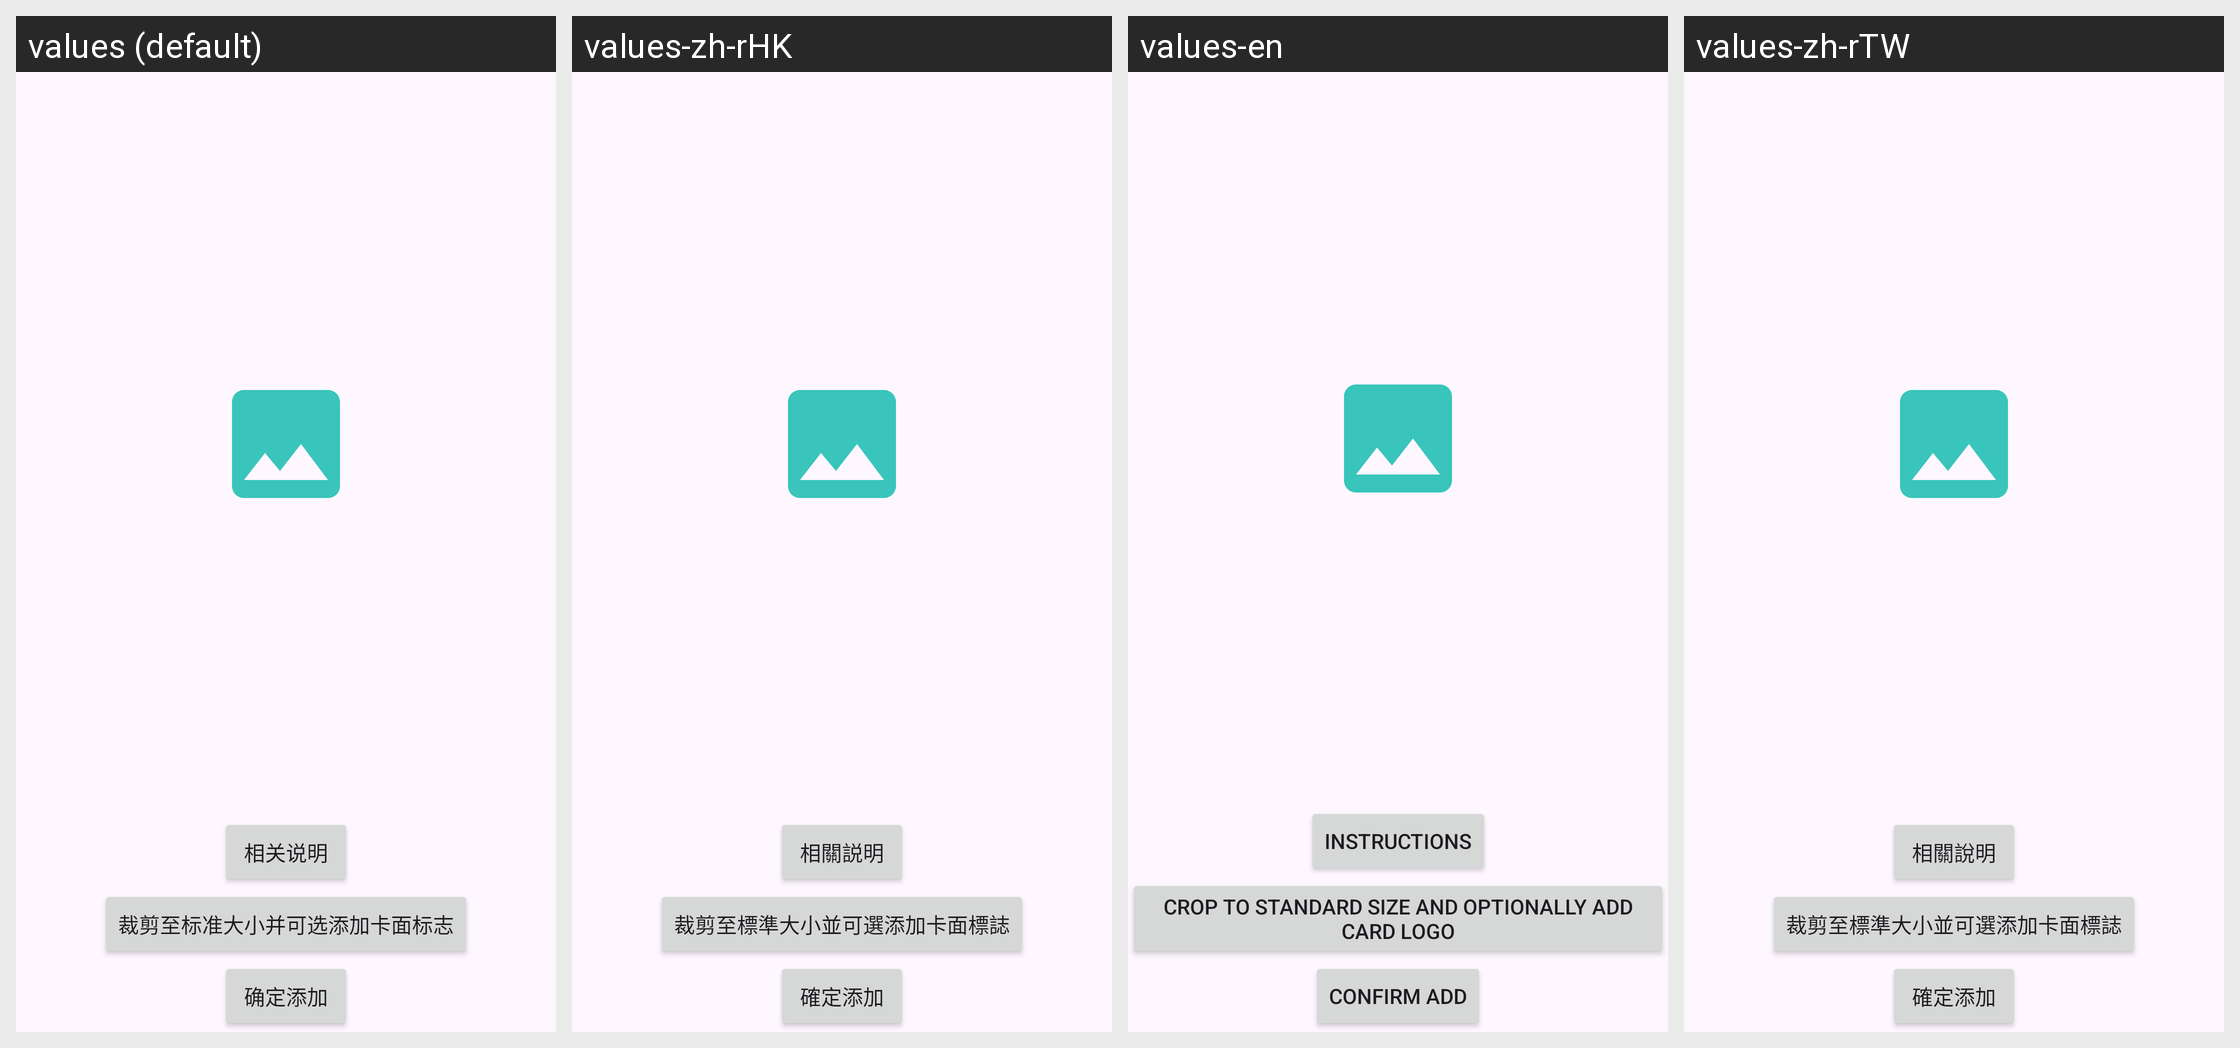

For this localized Android screen grid, give each drawn string resource with its value in every locale shown.
Android screen res/layout/activity_select_image.xml rendered under 4 locales, left to right: values (default), values-zh-rHK, values-en, values-zh-rTW. Device: Nexus 5 (rendered at 1080×1920; each locale shown at half size, 540×960, under a caption strip naming it); theme Theme.DiyMiuiCard.
Strings drawn on this screen, with the default value and each locale's value (text and hints the layout hard-codes appear in the picture but are not listed):

select_image_button_save
  values: 确定添加
  values-zh-rHK: 確定添加
  values-en: confirm add
  values-zh-rTW: 確定添加

select_image_button_start_diy
  values: 裁剪至标准大小并可选添加卡面标志
  values-zh-rHK: 裁剪至標準大小並可選添加卡面標誌
  values-en: Crop to standard size and optionally add card logo
  values-zh-rTW: 裁剪至標準大小並可選添加卡面標誌

select_image_button_tips
  values: 相关说明
  values-zh-rHK: 相關説明
  values-en: Instructions
  values-zh-rTW: 相關說明
